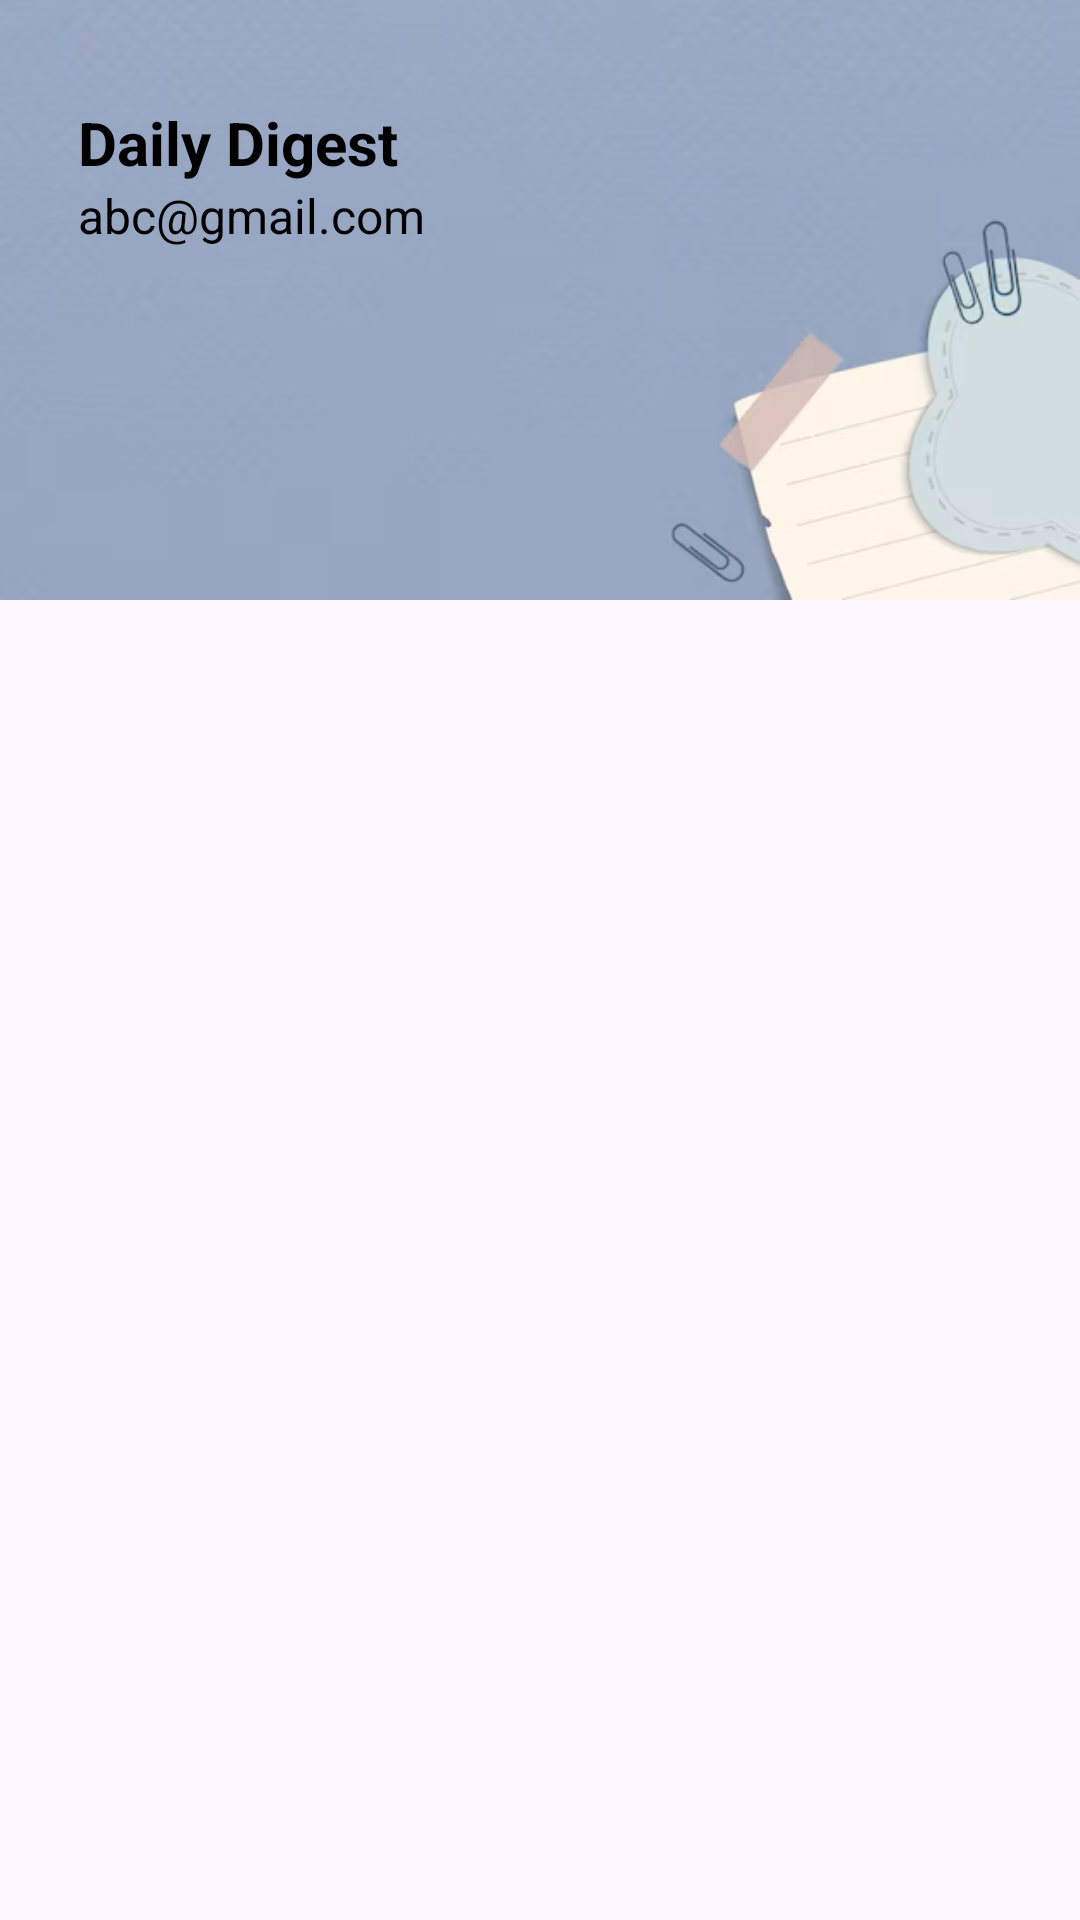

Layout XML and referenced resources for this Android screen:
<!-- AndroidManifest.xml: application theme Theme.DailyDigest -->
<!-- res/layout/nav_drawer_window.xml -->
<?xml version="1.0" encoding="utf-8"?>
<androidx.appcompat.widget.LinearLayoutCompat xmlns:android="http://schemas.android.com/apk/res/android"
    android:layout_width="match_parent"
    android:layout_height="match_parent"
    xmlns:app="http://schemas.android.com/apk/res-auto"
    android:orientation="vertical">

    <androidx.appcompat.widget.LinearLayoutCompat
        android:layout_width="match_parent"
        android:layout_height="200dp"
        android:orientation="vertical"
        android:padding="10dp"
        android:background="@drawable/img_background_navigation_view">

        <com.google.android.material.imageview.ShapeableImageView
            android:layout_width="wrap_content"
            android:layout_height="wrap_content"
            android:src="@drawable/ic_launcher_background"
            app:layout_constraintBottom_toBottomOf="parent"
            app:shapeAppearanceOverlay="@style/Circular"
            app:layout_constraintEnd_toEndOf="parent"
            app:layout_constraintStart_toStartOf="parent"
            android:background="@drawable/corner_radius_e1e1e1_300dp"
            app:layout_constraintTop_toTopOf="parent"
            android:layout_marginTop="8dp"
            android:layout_marginStart="16dp"/>

        <androidx.appcompat.widget.AppCompatTextView
            android:id="@+id/txt_user_name"
            android:layout_width="match_parent"
            android:layout_height="wrap_content"
            android:text="@string/app_name"
            android:textSize="20sp"
            android:textColor="@color/black"
            android:textStyle="bold"
            android:layout_marginStart="16dp"
            android:layout_marginTop="16dp"
            />

        <androidx.appcompat.widget.AppCompatTextView
            android:id="@+id/txt_user_email"
            android:layout_width="match_parent"
            android:layout_height="wrap_content"
            android:text="abc@gmail.com"
            android:textColor="@color/black"
            android:layout_marginStart="16dp"
            android:textSize="16sp"/>

    </androidx.appcompat.widget.LinearLayoutCompat>


    
    <View
        android:layout_width="match_parent"
        android:layout_height="1dp"
        />

</androidx.appcompat.widget.LinearLayoutCompat>
<!-- resources referenced by this layout -->
<resources>
  <color name="black">#FF000000</color>
  <!-- drawable img_background_navigation_view: png bitmap (drawable, 86367 bytes) -->
  <string name="app_name">Daily Digest</string>
  <style name="Circular">
          <item name="cornerSize">50%</item>
      </style>
  <style name="Theme.DailyDigest" parent="Base.Theme.DailyDigest" />
  <style name="Base.Theme.DailyDigest" parent="Theme.Material3.DayNight.NoActionBar">
          
          
      </style>
</resources>
